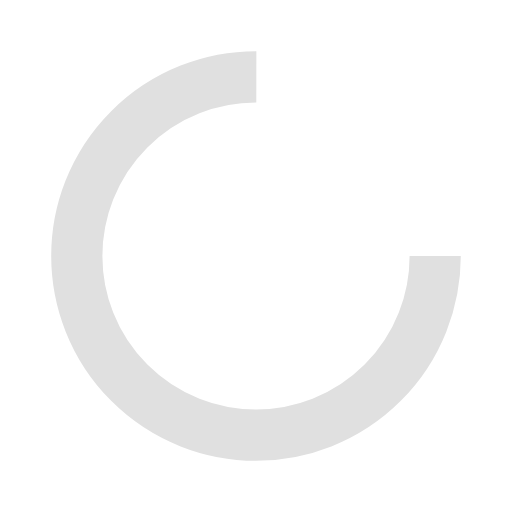
t = 0.00 s
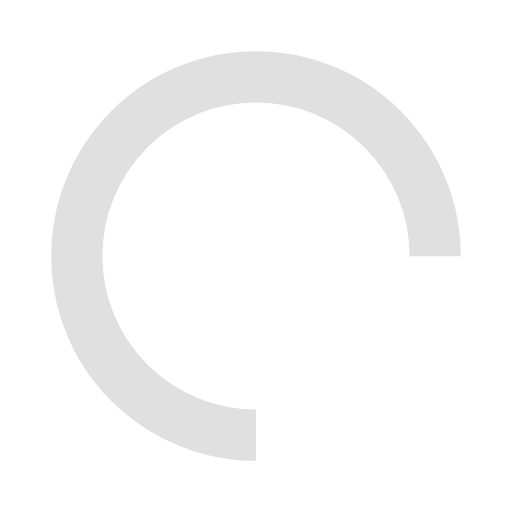
t = 0.25 s
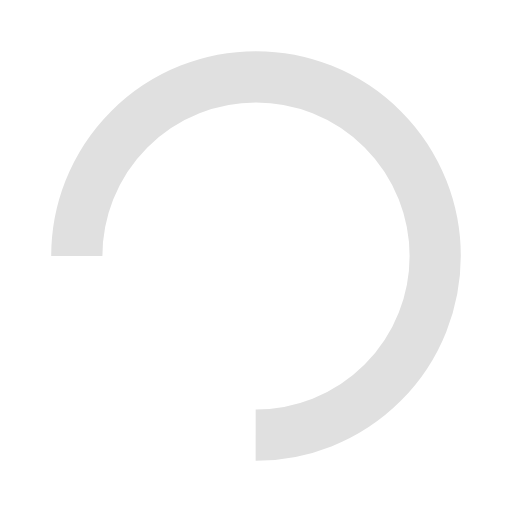
t = 0.50 s
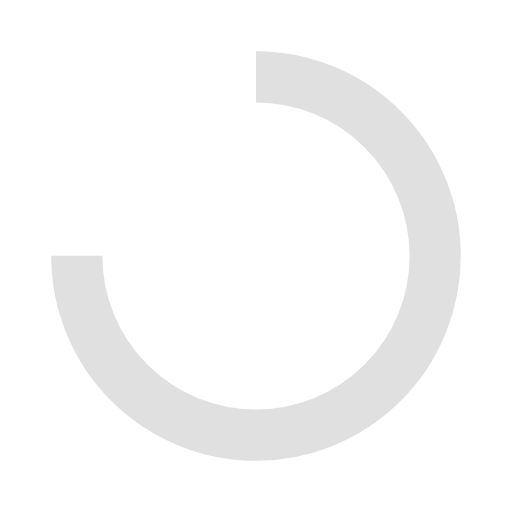
t = 0.75 s

The animated SVG that drew these frames (rendered in a browser with its animation timeline set to each time). Animation: 1 SMIL element (animateTransform=1); one cycle of 1.00 s, repeats indefinitely.

<svg xmlns="http://www.w3.org/2000/svg" viewBox="0 0 100 100" preserveAspectRatio="xMidYMid" width="200" height="200" style="shape-rendering: auto; display: block; background: transparent;" xmlns:xlink="http://www.w3.org/1999/xlink"><g><circle stroke-dasharray="164.93361431346415 56.97787143782138" r="35" stroke-width="10" stroke="#e0e0e0" fill="none" cy="50" cx="50">
  <animateTransform keyTimes="0;1" values="0 50 50;360 50 50" dur="1s" repeatCount="indefinite" type="rotate" attributeName="transform"></animateTransform>
</circle><g></g></g><!-- [ldio] generated by https://loading.io --></svg>